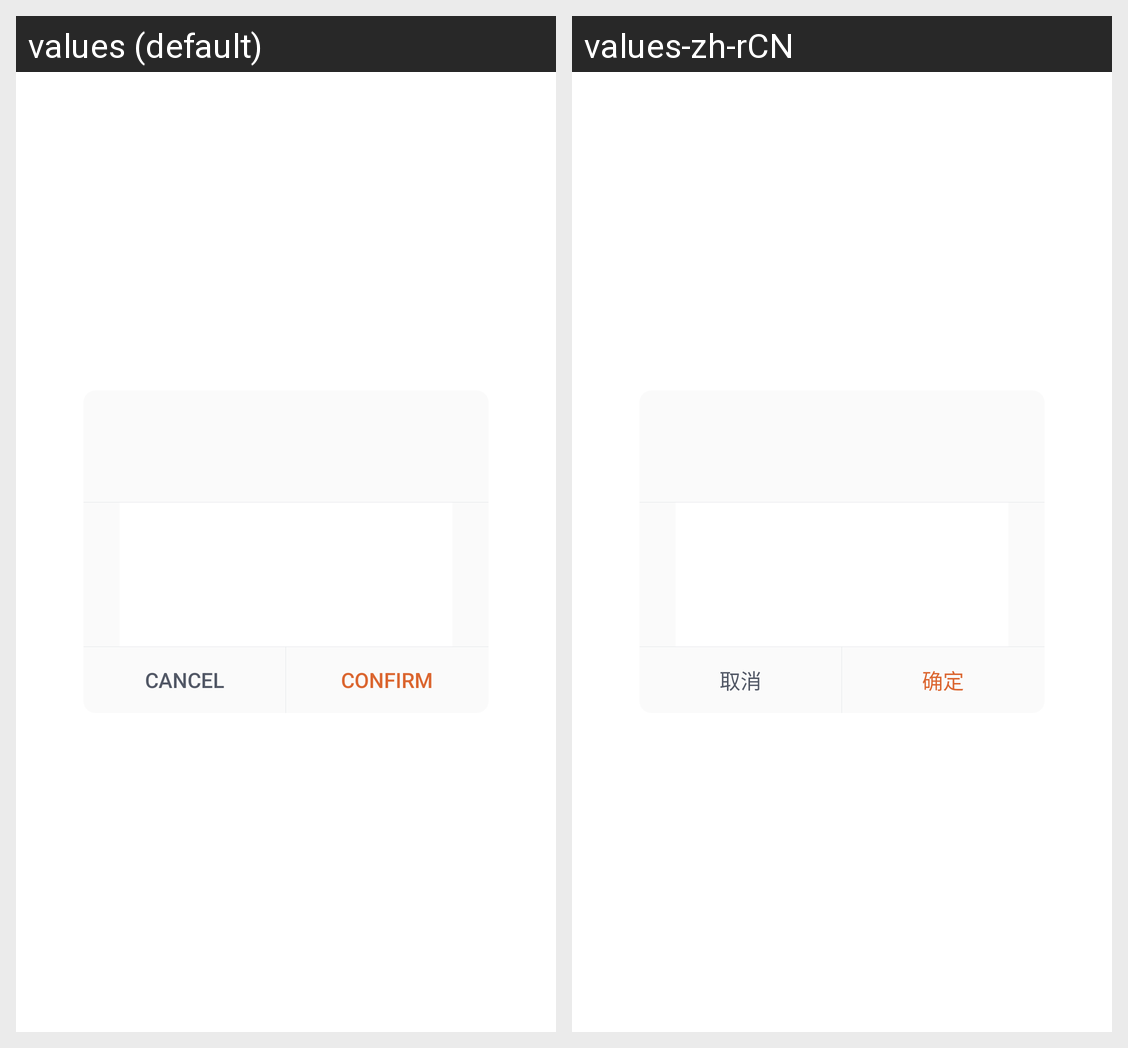

Translations of the strings shown on this Android screen, per locale in the grid:
Android screen res/layout/dialog_common_list.xml rendered under 2 locales, left to right: values (default), values-zh-rCN. Device: Nexus 5 (rendered at 1080×1920; each locale shown at half size, 540×960, under a caption strip naming it); theme Theme.MaterialComponents.DayNight.NoActionBar.
Strings drawn on this screen, with the default value and each locale's value (text and hints the layout hard-codes, and strings that could not be matched under every locale, appear in the picture but are not listed):

sm_cancel
  values: Cancel
  values-zh-rCN: 取消

str_confirm
  values: Confirm
  values-zh-rCN: 确定
